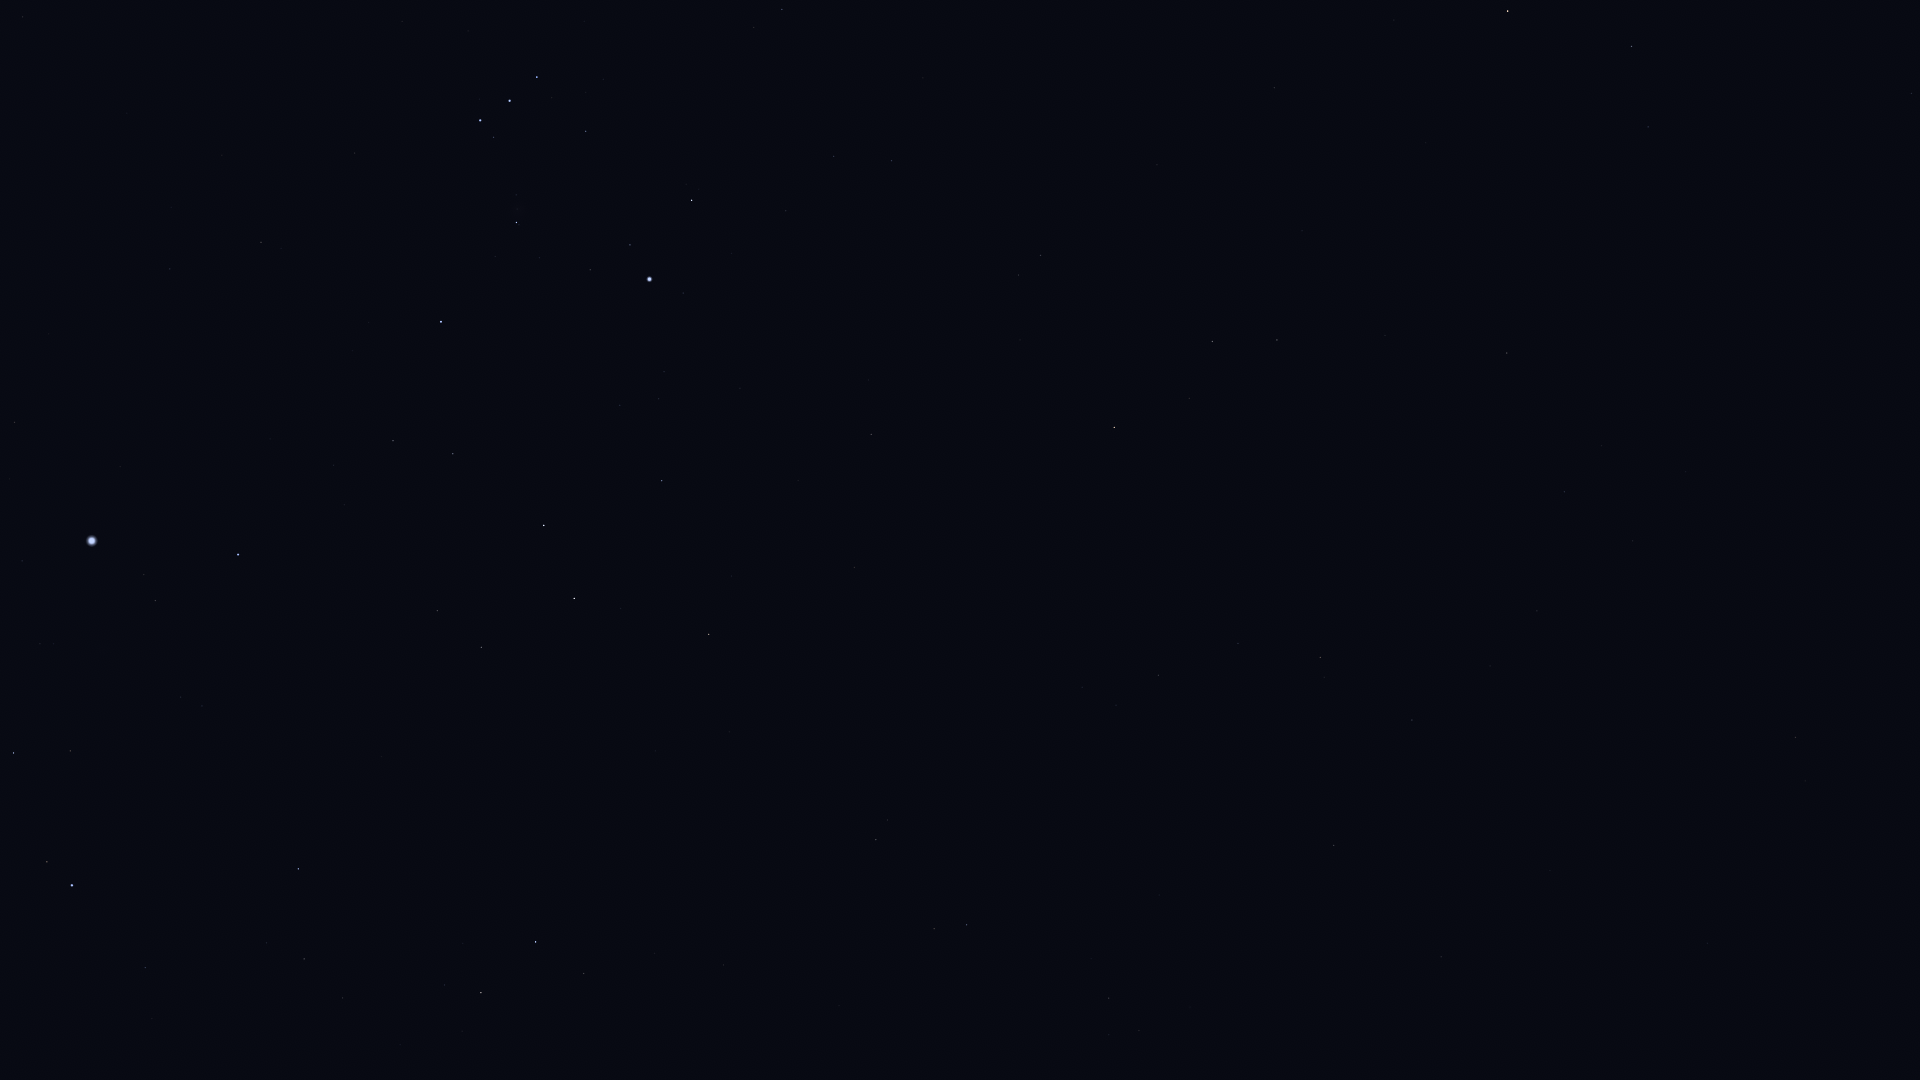

Data behind this chart, as committed beside it:
Star_ID, Name, X, Y
9487, Alrescha, 1912, 93
10826, Mira, 1771, 233
12706, Kaffaljidhma, 1632, 46
12843, HIP 12843, 1537, 611
12961, Koeia, 1505, 724
13147, HIP 13147, 1441, 957
15474, Angetenar, 1490, 666
13701, Azha, 1507, 353
14135, Menkar, 1508, 11
13993, Ayeyarwady, 1437, 651
14146, HIP 14146, 1412, 720
14879, Dalim, 1334, 845
15197, Zibal, 1385, 335
15578, Intan, 1267, 957
16537, Ran, 1277, 340
16611, HIP 16611, 1238, 643
17378, Rana, 1212, 341
17651, HIP 17651, 1159, 675
17797, HIP 17797, 1109, 1035
17874, HIP 17874, 1109, 998
18543, Zaurak, 1114, 427
19587, Beid, 1041, 255
19849, Keid, 1019, 275
21248, Beemim, 934, 929
21393, Theemin, 876, 840
21444, HIP 21444, 892, 161
21594, Sceptrum, 871, 434
21861, HIP 21861, 839, 1006
22109, HIP 22109, 834, 156
22491, Mouhoun, 796, 684
22701, HIP 22701, 786, 211
22730, HIP 22730, 788, 8
23685, HIP 23685, 709, 634
23875, Cursa, 692, 200
24244, HIP 24244, 664, 372
24305, HIP 24305, 662, 481
24327, HIP 24327, 659, 399
24436, Rigel, 650, 279
24845, HIP 24845, 620, 405
24873, HIP 24873, 617, 384
25606, Nihal, 574, 598
25859, HIP 25859, 584, 973
25930, Mintaka, 537, 77
25985, Arneb, 544, 525
26241, Hatysa, 517, 222
26311, Alnilam, 510, 101
26634, Phact, 536, 942
26727, Alnitak, 480, 120
27288, HIP 27288, 453, 454
27366, Saiph, 441, 322
27628, Wazn, 481, 993
28103, HIP 28103, 393, 441
28199, HIP 28199, 445, 985
28910, HIP 28910, 334, 465
29034, Elkurud, 400, 1045
29550, Amadioha, 336, 858
29651, HIP 29651, 261, 242
30122, Furud, 298, 869
30277, HIP 30277, 304, 959
30324, Mirzam, 238, 555
... 10 more rows
